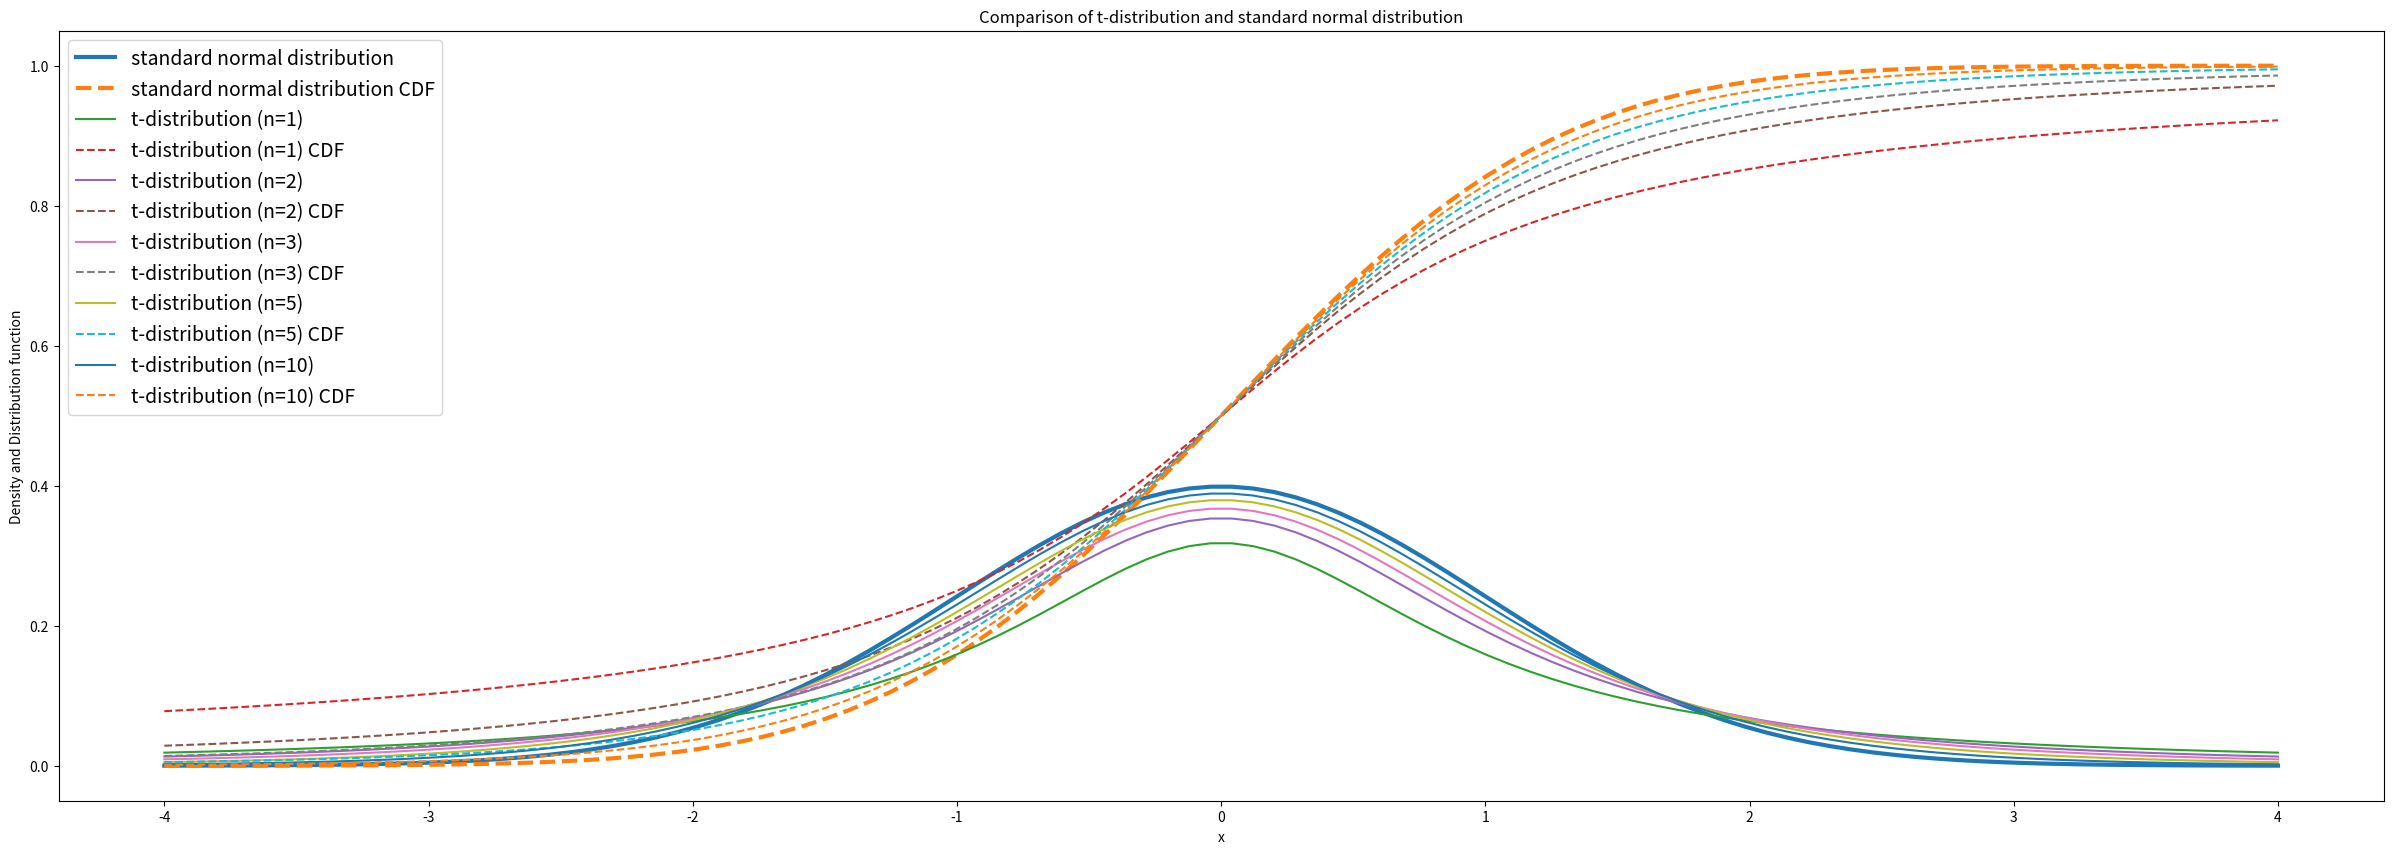
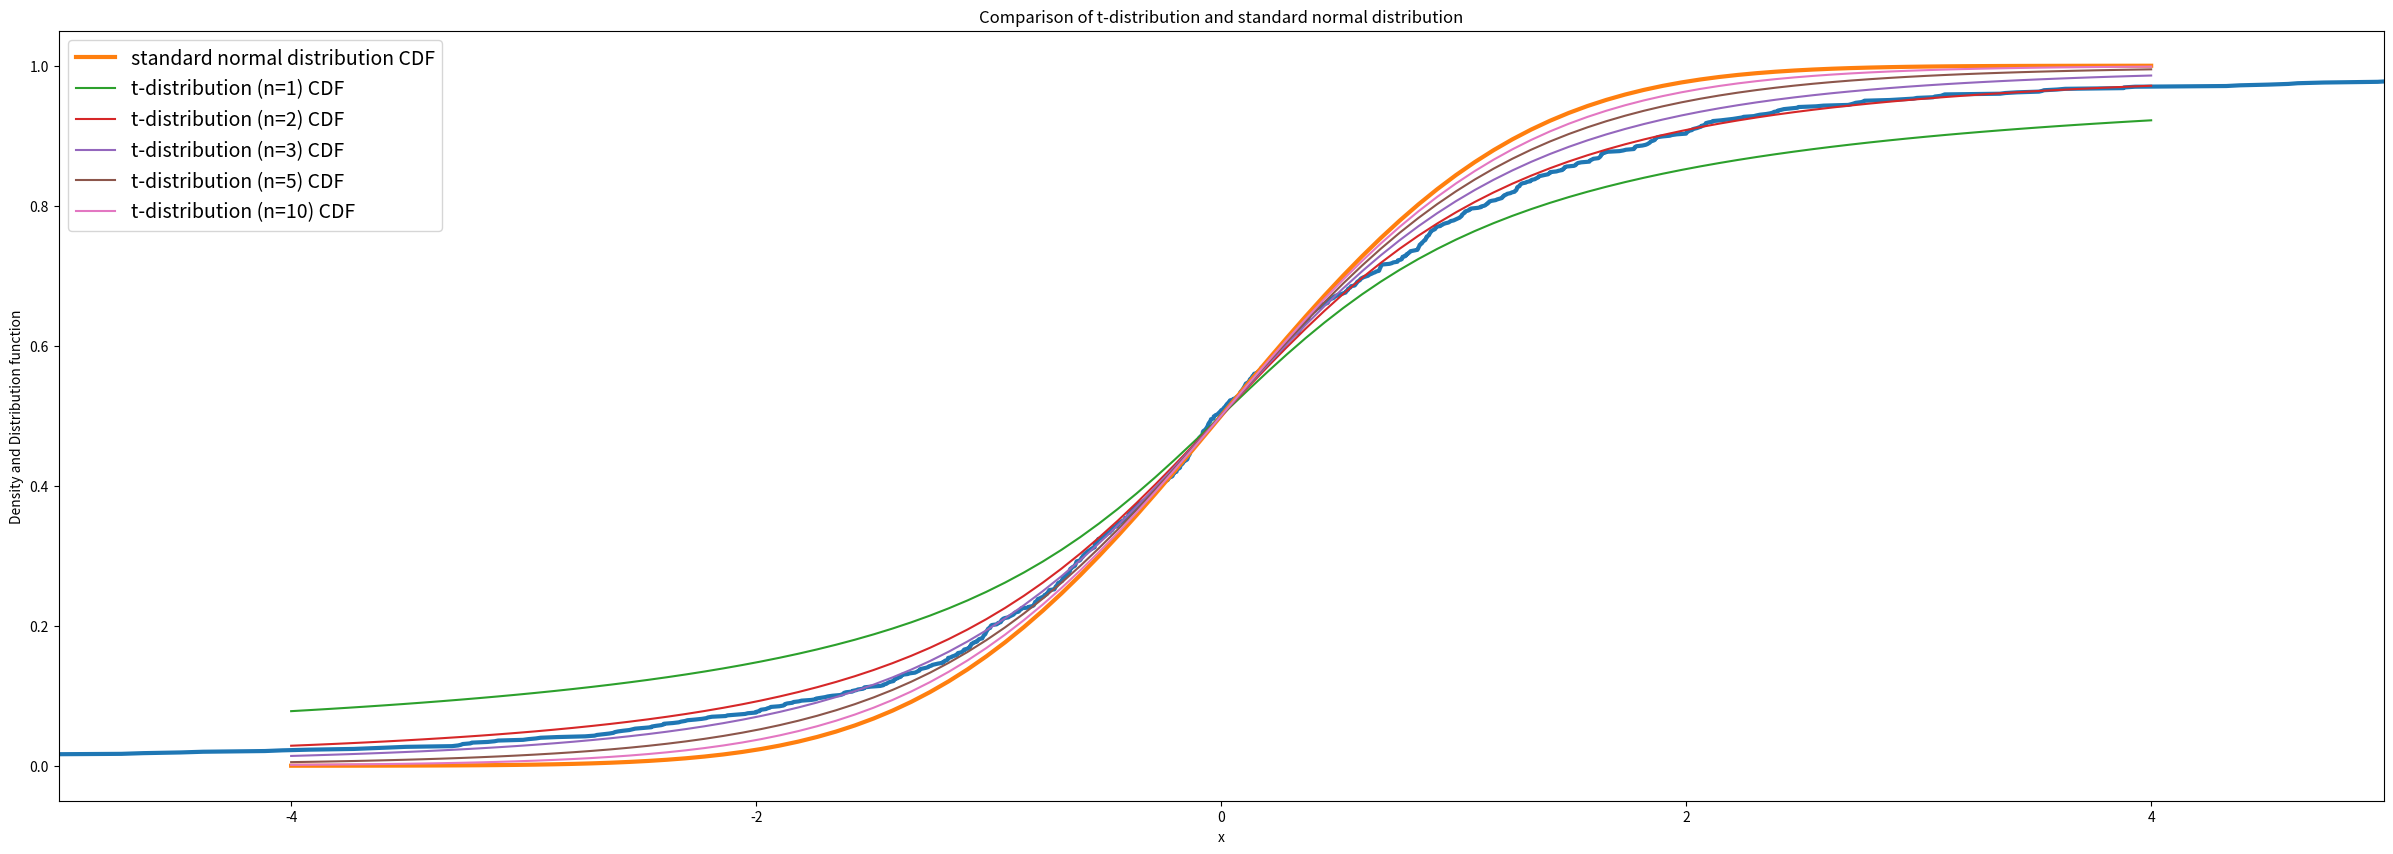

Write the Python code that produced these figures, in order.
import numpy as np
import matplotlib.pyplot as plt
from scipy.stats import norm, t

plt.figure(figsize=(30,10))

# Define the degrees of freedom
df = [1, 2, 3, 5, 10]

# Define the range of x values for the plot
x = np.linspace(-4, 4, 100)
norm_dist = norm()
plt.plot(x, norm_dist.pdf(x), linewidth=3, label='standard normal distribution')
plt.plot(x, norm_dist.cdf(x), '--', linewidth=3, label='standard normal distribution CDF')

# Plot the density and distribution function for each df
for n in df:
    # Compute the t-distribution and the normal distribution
    t_dist = t(n)
    
    # Plot the density functions
    plt.plot(x, t_dist.pdf(x), label='t-distribution (n={})'.format(n))

    # Plot the distribution functions
    plt.plot(x, t_dist.cdf(x), '--', label='t-distribution (n={}) CDF'.format(n))
    

# Add axis labels and title to the plot
plt.xlabel('x')
plt.ylabel('Density and Distribution function')
plt.title('Comparison of t-distribution and standard normal distribution')

# Add legend to the plot
plt.legend(loc=2, prop={'size':14})

def simu(n):
    data = np.random.normal(0, 1, n)
    S = np.mean(data) / np.sqrt(np.var(data,ddof=1)/n)
    return S

def control(m,n):
    # Initialize an array to store the results
    S = np.zeros(m)
    for i in range (0, m):
        S[i]=simu(n)
    return S 

m=1000
n=3
S=control(m,n)

plt.figure(figsize=(30,10))

# Plot the empirical distribution function
#plt.hist(S, bins=500, density=True, cumulative=True, alpha=0.5)
plt.plot(np.sort(S), (np.arange(1,len(S)+1)/len(S)), linewidth=3)

# Define the degrees of freedom
df = [1, 2, 3, 5, 10]

# Define the range of x values for the plot
x = np.linspace(-4, 4, 100)
norm_dist = norm()
plt.plot(x, norm_dist.cdf(x), linewidth=3, label='standard normal distribution CDF')

# Plot the density and distribution function for each df
for n in df:
    # Compute the t-distribution and the normal distribution
    t_dist = t(n)

    # Plot the distribution functions
    plt.plot(x, t_dist.cdf(x), label='t-distribution (n={}) CDF'.format(n))
    

# Add axis labels and title to the plot
plt.xlabel('x')
plt.ylabel('Density and Distribution function')
plt.title('Comparison of t-distribution and standard normal distribution')
plt.xlim(-5,5)
# Add legend to the plot
plt.legend(loc=2, prop={'size':14})